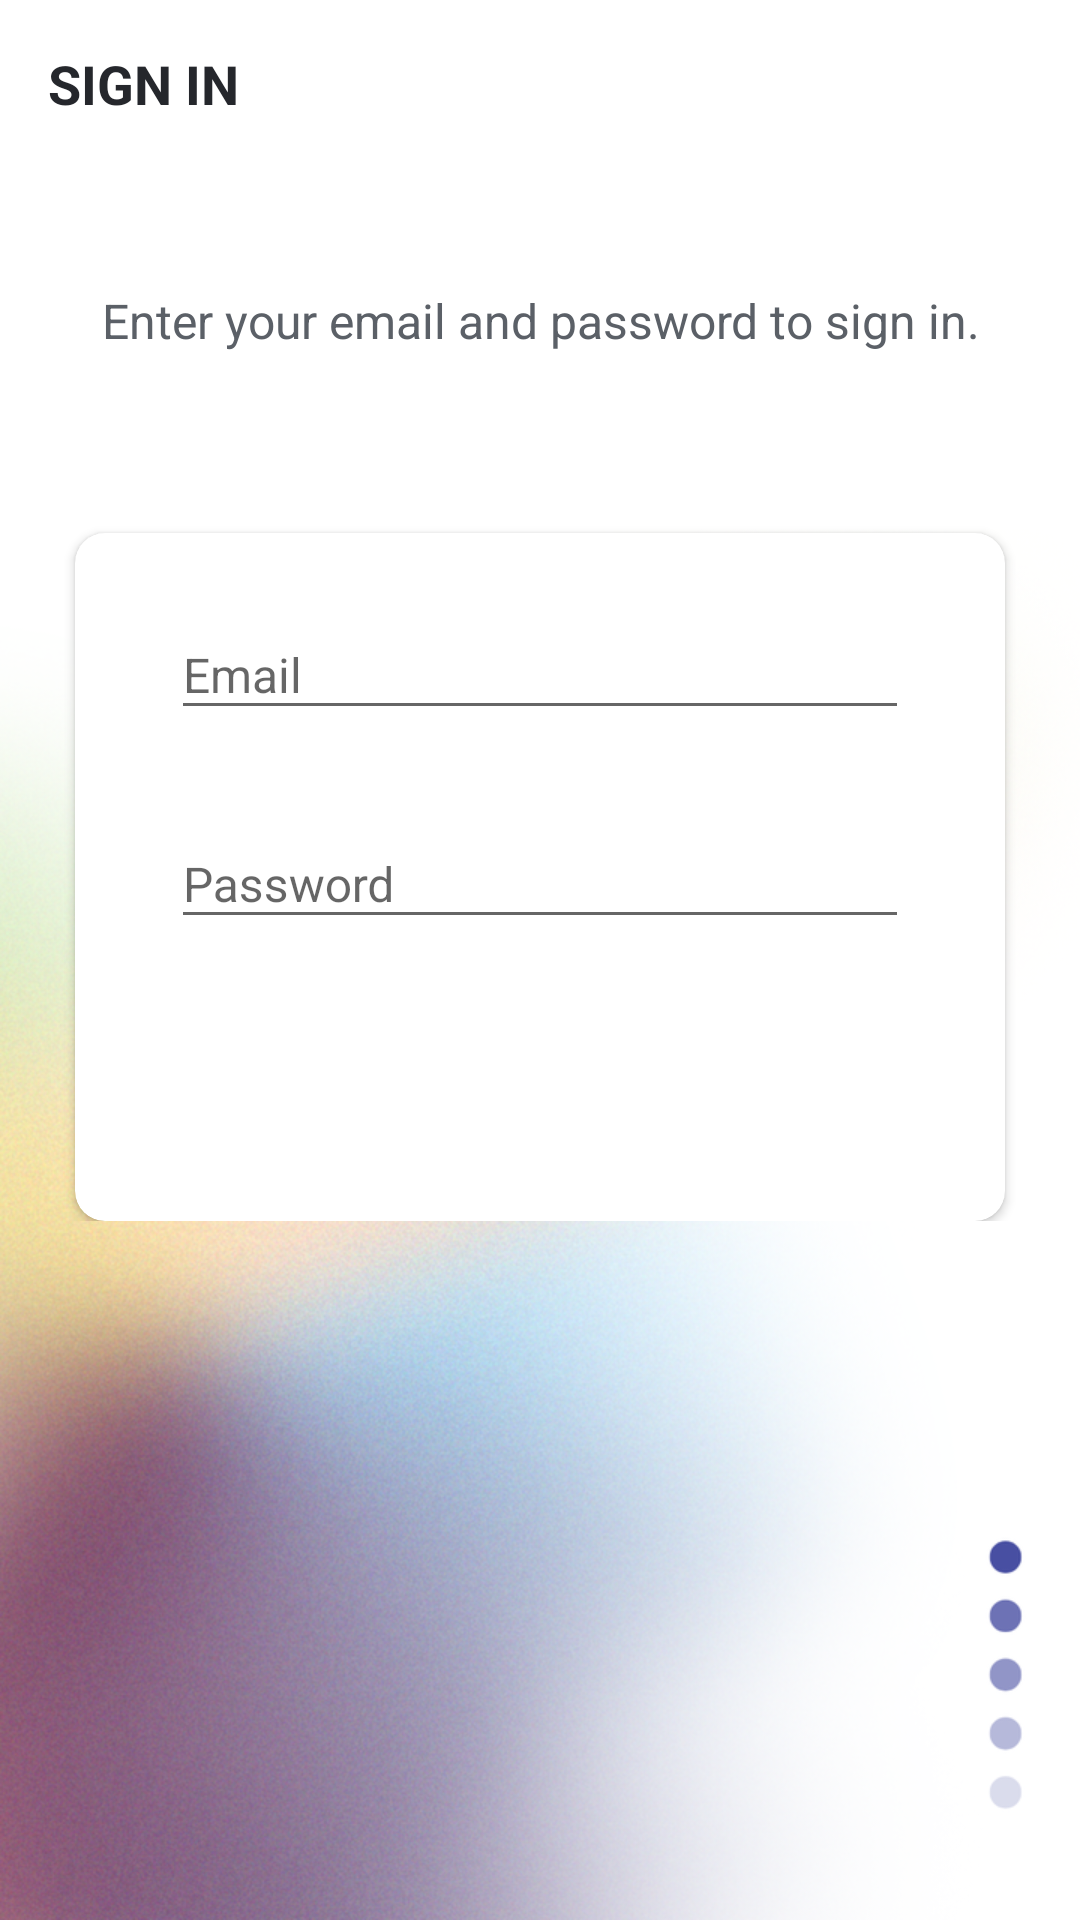

This screen was rendered from an Android layout file. Write that file and the resources it references.
<!-- AndroidManifest.xml: activity theme AppTheme.NoActionBar -->
<!-- res/layout/activity_sign_in.xml -->
<?xml version="1.0" encoding="utf-8"?>
<ScrollView xmlns:android="http://schemas.android.com/apk/res/android"
    android:layout_height="match_parent"
    android:layout_width="match_parent"
    android:background="@drawable/ic_background">
    <LinearLayout xmlns:app="http://schemas.android.com/apk/res-auto"
        xmlns:tools="http://schemas.android.com/tools"
        android:layout_width="match_parent"
        android:layout_height="wrap_content"
        android:orientation="vertical"
        tools:context=".activities.SignInActivity">

        <androidx.appcompat.widget.Toolbar
            android:id="@+id/toolbar_sign_in_activity"
            android:layout_width="match_parent"
            android:layout_height="?attr/actionBarSize">

            <TextView
                android:id="@+id/tv_title"
                android:layout_width="match_parent"
                android:layout_height="match_parent"
                android:gravity="center_vertical"
                android:text="@string/sign_in"
                android:textColor="@color/primary_text_color"
                android:textSize="@dimen/toolbar_title_text_size"
                android:textStyle="bold" />

        </androidx.appcompat.widget.Toolbar>

        <LinearLayout
            android:layout_width="match_parent"
            android:layout_height="match_parent"
            android:layout_gravity="center"
            android:layout_marginTop="@dimen/authentication_screen_content_marginTop"
            android:orientation="vertical">

            <TextView
                android:layout_width="match_parent"
                android:layout_height="wrap_content"
                android:gravity="center"
                android:text="@string/sign_in_description_text"
                android:textColor="@color/secondary_text_color"
                android:textSize="@dimen/authentication_description_text_size" />

            <androidx.cardview.widget.CardView
                android:layout_width="match_parent"
                android:layout_height="wrap_content"
                android:layout_marginStart="@dimen/authentication_screen_marginStartEnd"
                android:layout_marginTop="@dimen/authentication_screen_marginTop"
                android:layout_marginEnd="@dimen/authentication_screen_marginStartEnd"
                android:elevation="@dimen/card_view_elevation"
                app:cardCornerRadius="@dimen/card_view_corner_radius">

                <LinearLayout
                    android:layout_width="match_parent"
                    android:layout_height="wrap_content"
                    android:orientation="vertical"
                    android:padding="@dimen/card_view_layout_content_padding">

                    <com.google.android.material.textfield.TextInputLayout
                        android:layout_width="match_parent"
                        android:layout_height="wrap_content"
                        android:layout_marginStart="@dimen/authentication_screen_til_marginStartEnd"
                        android:layout_marginEnd="@dimen/authentication_screen_til_marginStartEnd">

                        <androidx.appcompat.widget.AppCompatEditText
                            android:id="@+id/et_email"
                            android:layout_width="match_parent"
                            android:layout_height="wrap_content"
                            android:hint="@string/email"
                            android:inputType="textEmailAddress"
                            android:textSize="@dimen/et_text_size" />
                    </com.google.android.material.textfield.TextInputLayout>

                    <com.google.android.material.textfield.TextInputLayout
                        android:layout_width="match_parent"
                        android:layout_height="wrap_content"
                        android:layout_marginStart="@dimen/authentication_screen_til_marginStartEnd"
                        android:layout_marginTop="@dimen/authentication_screen_til_marginTop"
                        android:layout_marginEnd="@dimen/authentication_screen_til_marginStartEnd">

                        <androidx.appcompat.widget.AppCompatEditText
                            android:id="@+id/et_password"
                            android:layout_width="match_parent"
                            android:layout_height="wrap_content"
                            android:hint="@string/password"
                            android:inputType="textPassword"
                            android:textSize="@dimen/et_text_size" />
                    </com.google.android.material.textfield.TextInputLayout>

                    <Button
                        android:id="@+id/btn_sign_in"
                        android:layout_width="match_parent"
                        android:layout_height="wrap_content"
                        android:layout_gravity="center"
                        android:layout_marginStart="@dimen/btn_marginStartEnd"
                        android:layout_marginTop="@dimen/sign_up_screen_btn_marginTop"
                        android:layout_marginEnd="@dimen/btn_marginStartEnd"
                        android:background="@drawable/shape_button_rounded"
                        android:foreground="?attr/selectableItemBackground"
                        android:gravity="center"
                        android:paddingTop="@dimen/btn_paddingTopBottom"
                        android:paddingBottom="@dimen/btn_paddingTopBottom"
                        android:text="@string/sign_in"
                        android:textColor="@android:color/white"
                        android:textSize="@dimen/btn_text_size"/>
                </LinearLayout>
            </androidx.cardview.widget.CardView>
        </LinearLayout>

        
        <View
            android:layout_width="match_parent"
            android:layout_height="wrap_content"
            android:layout_marginBottom="@dimen/margin_bottom_for_last_elements"/>
    </LinearLayout>
</ScrollView>
<!-- resources referenced by this layout -->
<resources>
  <color name="primary_text_color">#25272C</color>
  <color name="secondary_text_color">#5B6067</color>
  <dimen name="authentication_description_text_size">16sp</dimen>
  <dimen name="authentication_screen_content_marginTop">40dp</dimen>
  <dimen name="authentication_screen_marginStartEnd">25dp</dimen>
  <dimen name="authentication_screen_marginTop">60dp</dimen>
  <dimen name="authentication_screen_til_marginStartEnd">16dp</dimen>
  <dimen name="authentication_screen_til_marginTop">20dp</dimen>
  <dimen name="btn_marginStartEnd">20dp</dimen>
  <dimen name="btn_paddingTopBottom">8dp</dimen>
  <dimen name="btn_text_size">18sp</dimen>
  <dimen name="card_view_corner_radius">10dp</dimen>
  <dimen name="card_view_elevation">10dp</dimen>
  <dimen name="card_view_layout_content_padding">16dp</dimen>
  <dimen name="et_text_size">16sp</dimen>
  <dimen name="margin_bottom_for_last_elements">30dp</dimen>
  <dimen name="sign_up_screen_btn_marginTop">30dp</dimen>
  <dimen name="toolbar_title_text_size">18sp</dimen>
  <!-- drawable ic_background: png bitmap (drawable-hdpi, 459292 bytes) -->
  <string name="email">Email</string>
  <string name="password">Password</string>
  <string name="sign_in">SIGN IN</string>
  <string name="sign_in_description_text">Enter your email and password to sign in.</string>
  <style name="AppTheme.NoActionBar">
          <item name="windowActionBar">false</item>
          <item name="windowNoTitle">true</item>
      </style>
</resources>
